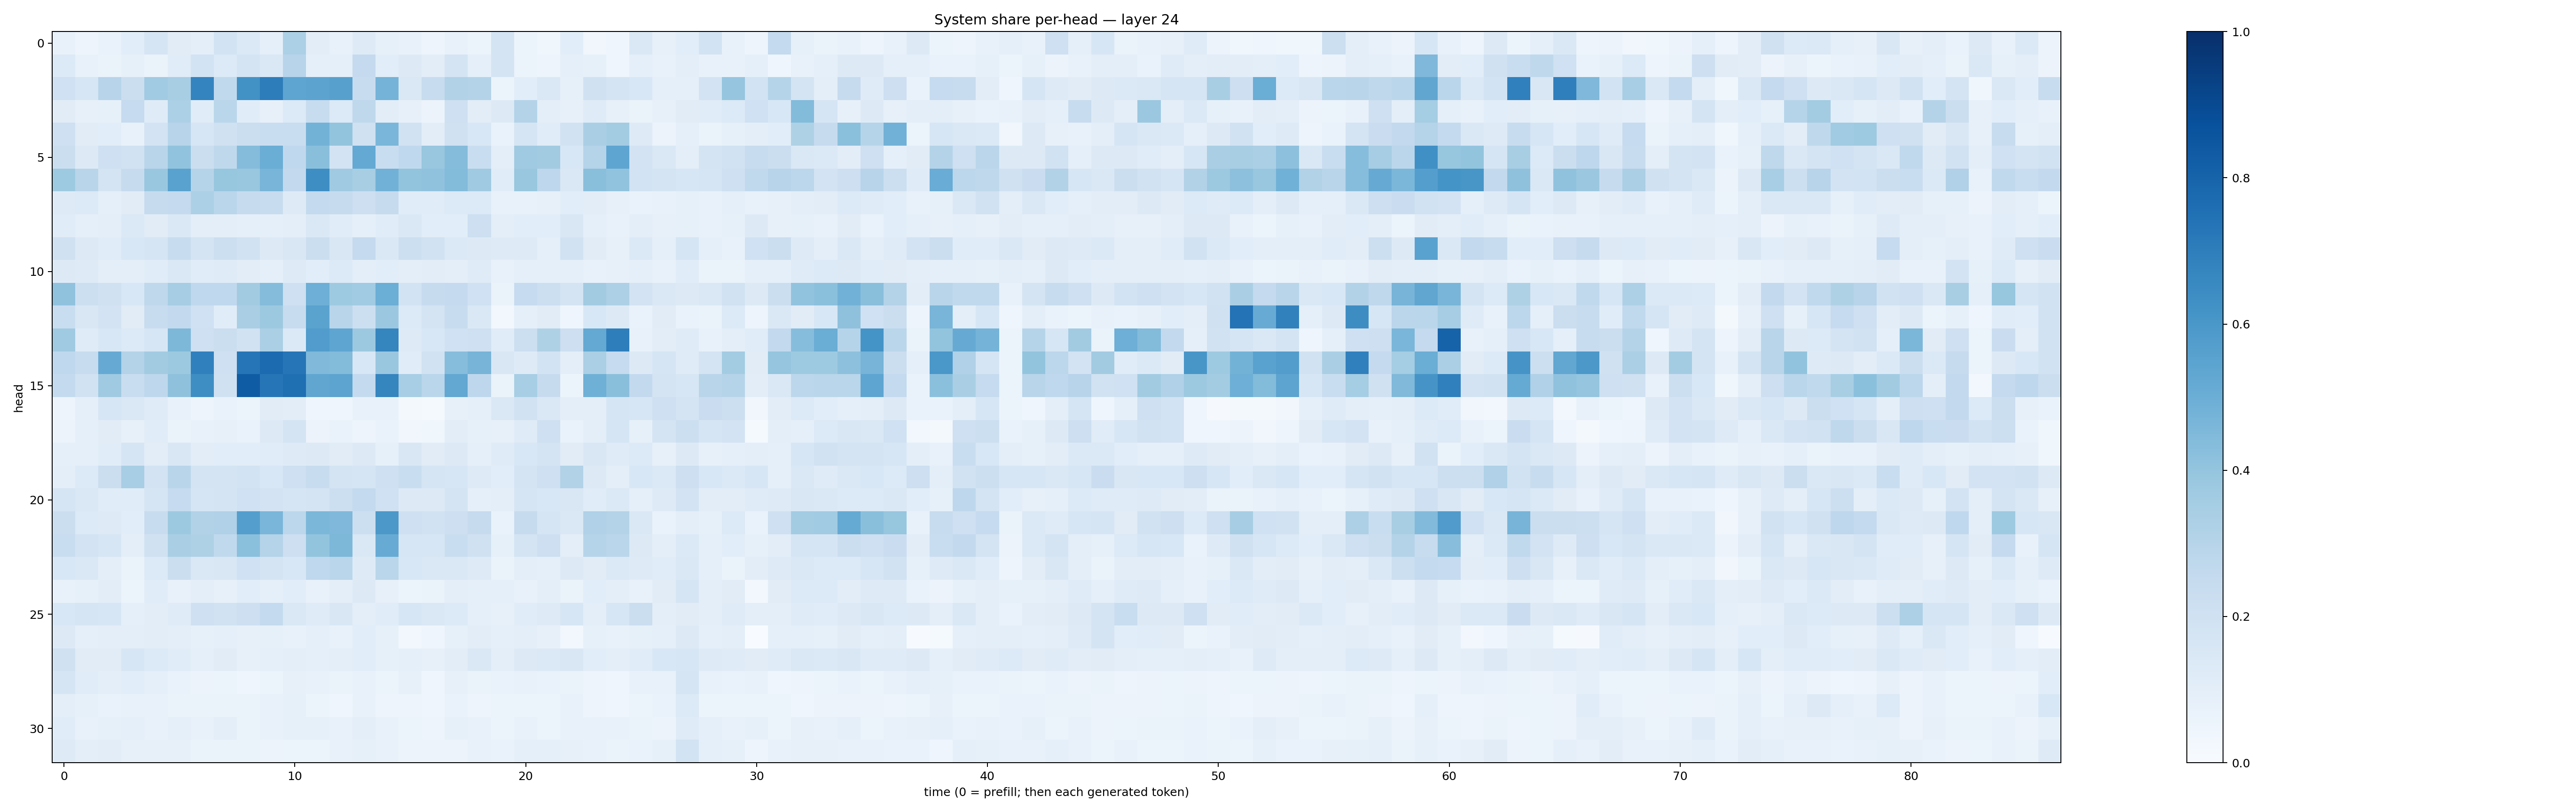

The file beside this chart, header and first rows:
0.0743572, 0.049016513, 0.06702826, 0.10576608, 0.16694725, 0.11262545, 0.098172985, 0.18693665, 0.13701865, 0.09371549, 0.32924777, 0.10161432, 0.07405234, 0.1231388, 0.08491763, 0.07325183, 0.047189455, 0.07186304, 0.05998469, 0.17461532, 0.05318783, 0.03812554, 0.108873434, 0.035029117
0.1363, 0.07804, 0.06278, 0.08575, 0.06405, 0.1136, 0.1842, 0.1343, 0.1738, 0.146, 0.2964, 0.09126, 0.09318, 0.2527, 0.108, 0.1325, 0.1047, 0.1744, 0.09023, 0.1748, 0.06196, 0.05031, 0.08644, 0.08529
0.2029, 0.1616, 0.2944, 0.2234, 0.3666, 0.3413, 0.6729, 0.2642, 0.6222, 0.7, 0.5361, 0.5455, 0.5619, 0.2406, 0.4745, 0.1427, 0.2362, 0.3153, 0.306, 0.05144, 0.1062, 0.145, 0.08321, 0.1976
0.1118, 0.08178, 0.0829, 0.2491, 0.1176, 0.3307, 0.1166, 0.2876, 0.1154, 0.07951, 0.1364, 0.242, 0.1352, 0.2718, 0.1032, 0.08069, 0.05592, 0.2041, 0.1027, 0.1274, 0.3079, 0.1009, 0.0785, 0.1198
0.2061, 0.1123, 0.1068, 0.0772, 0.1827, 0.2942, 0.1586, 0.1956, 0.2205, 0.2321, 0.2317, 0.479, 0.3998, 0.1958, 0.463, 0.1892, 0.1051, 0.1975, 0.1539, 0.06848, 0.1691, 0.1164, 0.1947, 0.3372
0.2255, 0.1282, 0.2078, 0.1912, 0.2908, 0.4029, 0.2251, 0.2727, 0.4372, 0.5027, 0.267, 0.4257, 0.1822, 0.5205, 0.2318, 0.2692, 0.3889, 0.4369, 0.2333, 0.09812, 0.3676, 0.3608, 0.1541, 0.3028
0.3746, 0.2908, 0.1782, 0.243, 0.3866, 0.551, 0.2995, 0.3911, 0.3889, 0.4686, 0.2605, 0.638, 0.37, 0.34, 0.4835, 0.4023, 0.4089, 0.4381, 0.3672, 0.1148, 0.3893, 0.2754, 0.1464, 0.4248
0.1233, 0.1349, 0.09048, 0.1127, 0.2439, 0.252, 0.3303, 0.2887, 0.2424, 0.2372, 0.1242, 0.2548, 0.2446, 0.2144, 0.2453, 0.1138, 0.1169, 0.1347, 0.1338, 0.07473, 0.07534, 0.08036, 0.1082, 0.1035
0.1137, 0.09264, 0.09601, 0.1371, 0.1116, 0.1434, 0.1001, 0.1008, 0.08796, 0.08688, 0.09889, 0.1465, 0.114, 0.08619, 0.1152, 0.1438, 0.1063, 0.1083, 0.2132, 0.101, 0.1067, 0.1065, 0.1495, 0.08597
0.1985, 0.1295, 0.1158, 0.153, 0.1684, 0.238, 0.1737, 0.218, 0.1916, 0.1277, 0.151, 0.2199, 0.152, 0.2522, 0.1447, 0.2153, 0.1878, 0.1405, 0.1283, 0.1248, 0.1234, 0.08772, 0.1931, 0.1096
0.127, 0.1248, 0.09637, 0.09777, 0.1154, 0.1421, 0.1171, 0.1205, 0.1052, 0.08749, 0.1215, 0.1087, 0.1352, 0.09558, 0.106, 0.09596, 0.1038, 0.09413, 0.1185, 0.07723, 0.09032, 0.08824, 0.08672, 0.07156
0.4084, 0.2171, 0.1973, 0.1527, 0.2721, 0.3512, 0.2673, 0.2685, 0.3624, 0.4347, 0.2086, 0.4935, 0.3727, 0.3637, 0.4978, 0.186, 0.2424, 0.2533, 0.2007, 0.06554, 0.2482, 0.2159, 0.1726, 0.3618
0.2321, 0.1488, 0.1803, 0.1122, 0.241, 0.2612, 0.2012, 0.1163, 0.3391, 0.3771, 0.239, 0.5486, 0.291, 0.2178, 0.3809, 0.1341, 0.1784, 0.2404, 0.1462, 0.03061, 0.09325, 0.1109, 0.04372, 0.1534
0.3673, 0.1197, 0.1561, 0.1356, 0.1589, 0.4541, 0.2043, 0.2206, 0.1942, 0.335, 0.1382, 0.5772, 0.5361, 0.3764, 0.6708, 0.1248, 0.1531, 0.1996, 0.2044, 0.1136, 0.2158, 0.3224, 0.2116, 0.5202
0.2688, 0.2368, 0.5128, 0.306, 0.3625, 0.3763, 0.6891, 0.2082, 0.7294, 0.771, 0.7328, 0.4471, 0.4414, 0.1548, 0.3839, 0.1134, 0.1939, 0.4299, 0.4708, 0.1519, 0.1229, 0.1874, 0.09528, 0.334
0.2564, 0.1911, 0.371, 0.2315, 0.2754, 0.4135, 0.6406, 0.1968, 0.8289, 0.7296, 0.7571, 0.5342, 0.5407, 0.2556, 0.6707, 0.3445, 0.2867, 0.5261, 0.277, 0.06486, 0.3457, 0.2437, 0.05089, 0.4909
0.04699, 0.09219, 0.1625, 0.1451, 0.1199, 0.07428, 0.04998, 0.06831, 0.05934, 0.1108, 0.1042, 0.03941, 0.04016, 0.07466, 0.07157, 0.02225, 0.01494, 0.07878, 0.09323, 0.145, 0.1922, 0.1466, 0.09529, 0.1008
0.05529, 0.09285, 0.1112, 0.08188, 0.114, 0.06327, 0.07311, 0.08117, 0.06795, 0.1286, 0.1772, 0.05696, 0.06976, 0.04873, 0.07001, 0.03136, 0.03717, 0.1021, 0.0859, 0.07838, 0.1187, 0.2032, 0.06929, 0.09812
0.0899, 0.08725, 0.1146, 0.1675, 0.1044, 0.1517, 0.1044, 0.1093, 0.1063, 0.1149, 0.1215, 0.1302, 0.1126, 0.13, 0.08497, 0.1491, 0.1102, 0.1266, 0.09245, 0.1177, 0.1524, 0.1749, 0.1106, 0.1485
0.09634, 0.1346, 0.2193, 0.3453, 0.1831, 0.2898, 0.1784, 0.1722, 0.1854, 0.154, 0.208, 0.241, 0.1765, 0.1706, 0.204, 0.2335, 0.1702, 0.1598, 0.1243, 0.1059, 0.1789, 0.2097, 0.3142, 0.1275
0.1662, 0.1466, 0.1135, 0.1147, 0.1668, 0.2463, 0.1641, 0.1795, 0.2023, 0.1799, 0.1717, 0.1748, 0.2151, 0.2544, 0.1997, 0.1305, 0.1265, 0.1742, 0.08763, 0.09475, 0.1666, 0.156, 0.1514, 0.1139
0.2231, 0.1333, 0.1246, 0.1076, 0.2382, 0.3751, 0.3134, 0.3177, 0.5676, 0.4642, 0.2811, 0.4584, 0.4494, 0.2152, 0.5959, 0.2096, 0.1947, 0.2116, 0.2441, 0.06954, 0.2457, 0.1692, 0.1455, 0.3171
0.234, 0.1806, 0.1584, 0.09421, 0.1953, 0.337, 0.3205, 0.2647, 0.4182, 0.3042, 0.2112, 0.3985, 0.4548, 0.1457, 0.5104, 0.1581, 0.1573, 0.2314, 0.1974, 0.08245, 0.1779, 0.2144, 0.09596, 0.2995
0.1544, 0.141, 0.09402, 0.06616, 0.1332, 0.2226, 0.146, 0.1507, 0.1992, 0.1764, 0.1535, 0.2683, 0.2867, 0.1215, 0.2861, 0.1526, 0.1447, 0.1482, 0.1211, 0.065, 0.09977, 0.09171, 0.1316, 0.1127
0.0761, 0.0848, 0.1032, 0.05947, 0.1152, 0.07069, 0.09851, 0.07824, 0.1077, 0.09313, 0.1055, 0.07125, 0.09978, 0.1298, 0.08146, 0.05142, 0.06295, 0.09886, 0.09339, 0.09074, 0.07468, 0.09829, 0.06258, 0.1056
0.1546, 0.1661, 0.1628, 0.08639, 0.1041, 0.1192, 0.2069, 0.1881, 0.2145, 0.2558, 0.1423, 0.1177, 0.1488, 0.09532, 0.1171, 0.1589, 0.1481, 0.1353, 0.09137, 0.07932, 0.1161, 0.123, 0.1633, 0.09997
0.132, 0.08735, 0.09423, 0.09716, 0.1028, 0.09575, 0.08337, 0.09133, 0.07841, 0.08574, 0.07788, 0.08681, 0.07331, 0.1059, 0.08326, 0.02717, 0.03945, 0.085, 0.1047, 0.0905, 0.09592, 0.07926, 0.02876, 0.0846
0.1971, 0.1095, 0.11, 0.1572, 0.1339, 0.1135, 0.09362, 0.1125, 0.07983, 0.08712, 0.1007, 0.09155, 0.09858, 0.1084, 0.08307, 0.09226, 0.07941, 0.1027, 0.1432, 0.09699, 0.1255, 0.1403, 0.1507, 0.1065
0.1671, 0.1152, 0.1014, 0.1066, 0.09005, 0.06679, 0.05489, 0.05103, 0.04384, 0.06185, 0.07913, 0.07236, 0.0649, 0.07223, 0.06071, 0.07858, 0.04199, 0.07849, 0.06358, 0.06724, 0.07541, 0.0668, 0.06411, 0.05064
0.1014, 0.08306, 0.06844, 0.07111, 0.07149, 0.06351, 0.06421, 0.06584, 0.06444, 0.07324, 0.08259, 0.05226, 0.04638, 0.07506, 0.04726, 0.04705, 0.04097, 0.06703, 0.04884, 0.06024, 0.06007, 0.05151, 0.0741, 0.04712
0.1134, 0.07383, 0.08258, 0.09333, 0.07458, 0.08627, 0.07279, 0.0966, 0.06271, 0.07751, 0.08528, 0.08569, 0.07211, 0.09433, 0.07513, 0.05297, 0.05058, 0.08237, 0.07522, 0.06126, 0.07299, 0.06084, 0.07336, 0.07436
0.1214, 0.09494, 0.1025, 0.0802, 0.07919, 0.08065, 0.06616, 0.06555, 0.06449, 0.05805, 0.05092, 0.05301, 0.07199, 0.08338, 0.07307, 0.0547, 0.05618, 0.05587, 0.07046, 0.06719, 0.08908, 0.0911, 0.07824, 0.07121
